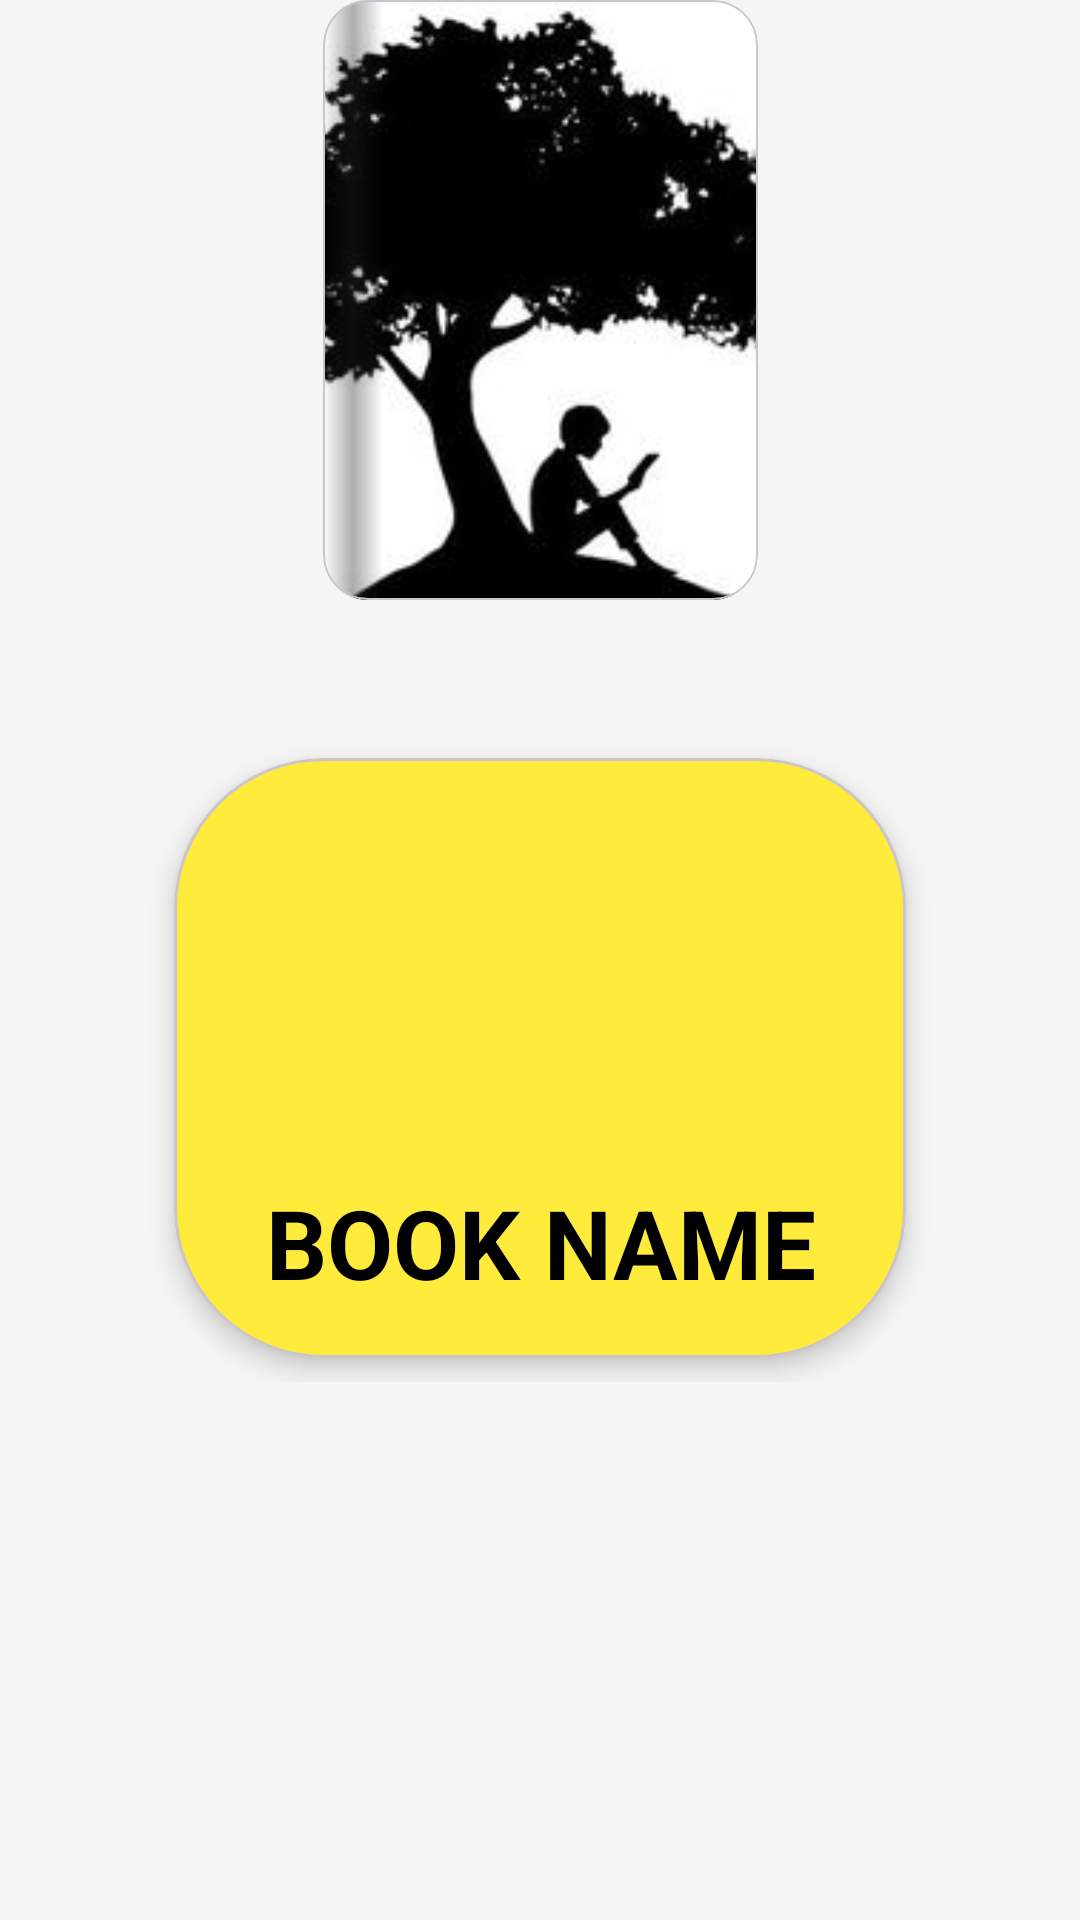

Produce the Android XML layout that renders to this screen, including the resource entries it uses.
<!-- AndroidManifest.xml: application theme Theme.Shortsstories -->
<!-- res/layout/bookitem.xml -->
<?xml version="1.0" encoding="utf-8"?>
<androidx.constraintlayout.widget.ConstraintLayout xmlns:android="http://schemas.android.com/apk/res/android"
    xmlns:app="http://schemas.android.com/apk/res-auto"
    xmlns:tools="http://schemas.android.com/tools"
    android:layout_width="match_parent"
    android:layout_marginTop="30dp"
    android:layout_height="wrap_content">

    <FrameLayout
        android:layout_width="match_parent"
        android:layout_height="wrap_content"
        android:layout_marginTop="65dp"
        android:layout_marginLeft="50dp"
        android:layout_marginRight="50dp"


        app:layout_constraintBottom_toBottomOf="parent"
        app:layout_constraintEnd_toStartOf="@+id/cardView"
        app:layout_constraintStart_toStartOf="parent"
        app:layout_constraintTop_toTopOf="parent">


        <com.google.android.material.card.MaterialCardView
            android:id="@+id/blue"
            android:layout_width="match_parent"
            android:layout_height="200dp"
            android:layout_gravity="center"
            android:layout_margin="8dp"
            app:cardBackgroundColor="#FFEB3B"
            app:cardCornerRadius="50dp"
            app:cardElevation="5dp"
            app:layout_constraintBottom_toBottomOf="parent"
            app:layout_constraintEnd_toEndOf="parent"
            app:layout_constraintHorizontal_bias="0.5"
            app:layout_constraintStart_toStartOf="parent"
            app:layout_constraintTop_toTopOf="parent"
            app:layout_constraintVertical_bias="0.5">
            <TextView
                android:id="@+id/textview"
                android:layout_width="match_parent"
                android:layout_height="wrap_content"
                android:text="BOOK NAME"
                android:textSize="32dp"
                android:textColor="@color/black"
                android:textStyle="bold"
                android:gravity="center"
                android:layout_marginTop="140dp"
                >

            </TextView>

        </com.google.android.material.card.MaterialCardView>
    </FrameLayout>


    <com.google.android.material.card.MaterialCardView
        android:id="@+id/cardView"

        android:layout_width="145dp"
        android:layout_height="200dp"
        android:layout_gravity="center"
        android:transitionName="BookTrans"
        app:cardCornerRadius="15dp"


        app:layout_constraintEnd_toEndOf="parent"
        app:layout_constraintStart_toStartOf="parent"
        app:layout_constraintTop_toTopOf="parent"

        app:strokeWidth="0.5dp">

        <androidx.constraintlayout.widget.ConstraintLayout
            android:layout_width="match_parent"
            android:layout_height="match_parent">


            <ImageView
                android:id="@+id/imageView"
                android:layout_width="match_parent"
                android:layout_height="match_parent"
                android:scaleType="centerCrop"
                android:transitionName="bookse"


                app:srcCompat="@drawable/logo4"
                tools:layout_editor_absoluteX="16dp"
                tools:layout_editor_absoluteY="70dp" />

            <View
                android:id="@+id/view"
                android:layout_width="20dp"
                android:layout_height="wrap_content"
                android:background="@drawable/bookhandle"
                app:layout_constraintBottom_toBottomOf="parent"
                app:layout_constraintStart_toStartOf="parent"
                app:layout_constraintTop_toTopOf="parent"
                app:layout_constraintVertical_bias="0.5" />
        </androidx.constraintlayout.widget.ConstraintLayout>
    </com.google.android.material.card.MaterialCardView>




</androidx.constraintlayout.widget.ConstraintLayout>
<!-- resources referenced by this layout -->
<resources>
  <color name="black">#FF000000</color>
  <!-- drawable bookhandle (drawable) -->
  <?xml version="1.0" encoding="utf-8"?>
  <shape xmlns:android="http://schemas.android.com/apk/res/android">
  
      <gradient
          android:startColor="@android:color/transparent"
          android:centerColor="@color/book_handle"
          android:endColor="@android:color/transparent"
          />
  
  
  </shape>
  <!-- drawable logo4: jpeg bitmap (drawable, 8202 bytes) -->
  <style name="Theme.Shortsstories" parent="Base.Theme.Shortsstories" />
  <color name="book_handle">#5E222222</color>
  <style name="Base.Theme.Shortsstories" parent="Theme.Material3.DayNight.NoActionBar">
          
          
          <item name="android:windowLightStatusBar">true</item>
          <item name="android:colorPrimary">#E91E63</item>
          <item name="colorOnPrimary">
              #000000
          </item>
          <item name="android:colorSecondary">#00BCD4</item>
          <item name="colorOnSecondary">
              #000000
  
          </item>
  
          <item name="android:statusBarColor">#FFEB3B</item>
          <item name="textAppearanceBody1">@color/black</item>
  
          <item name="android:navigationBarColor">#FFEB3B</item>
          <item name="android:windowLightNavigationBar">true</item>
          <item name="colorAccent">#000000</item>
  
          <item name="android:windowBackground">#F6F5F6</item>
  
      </style>
</resources>
